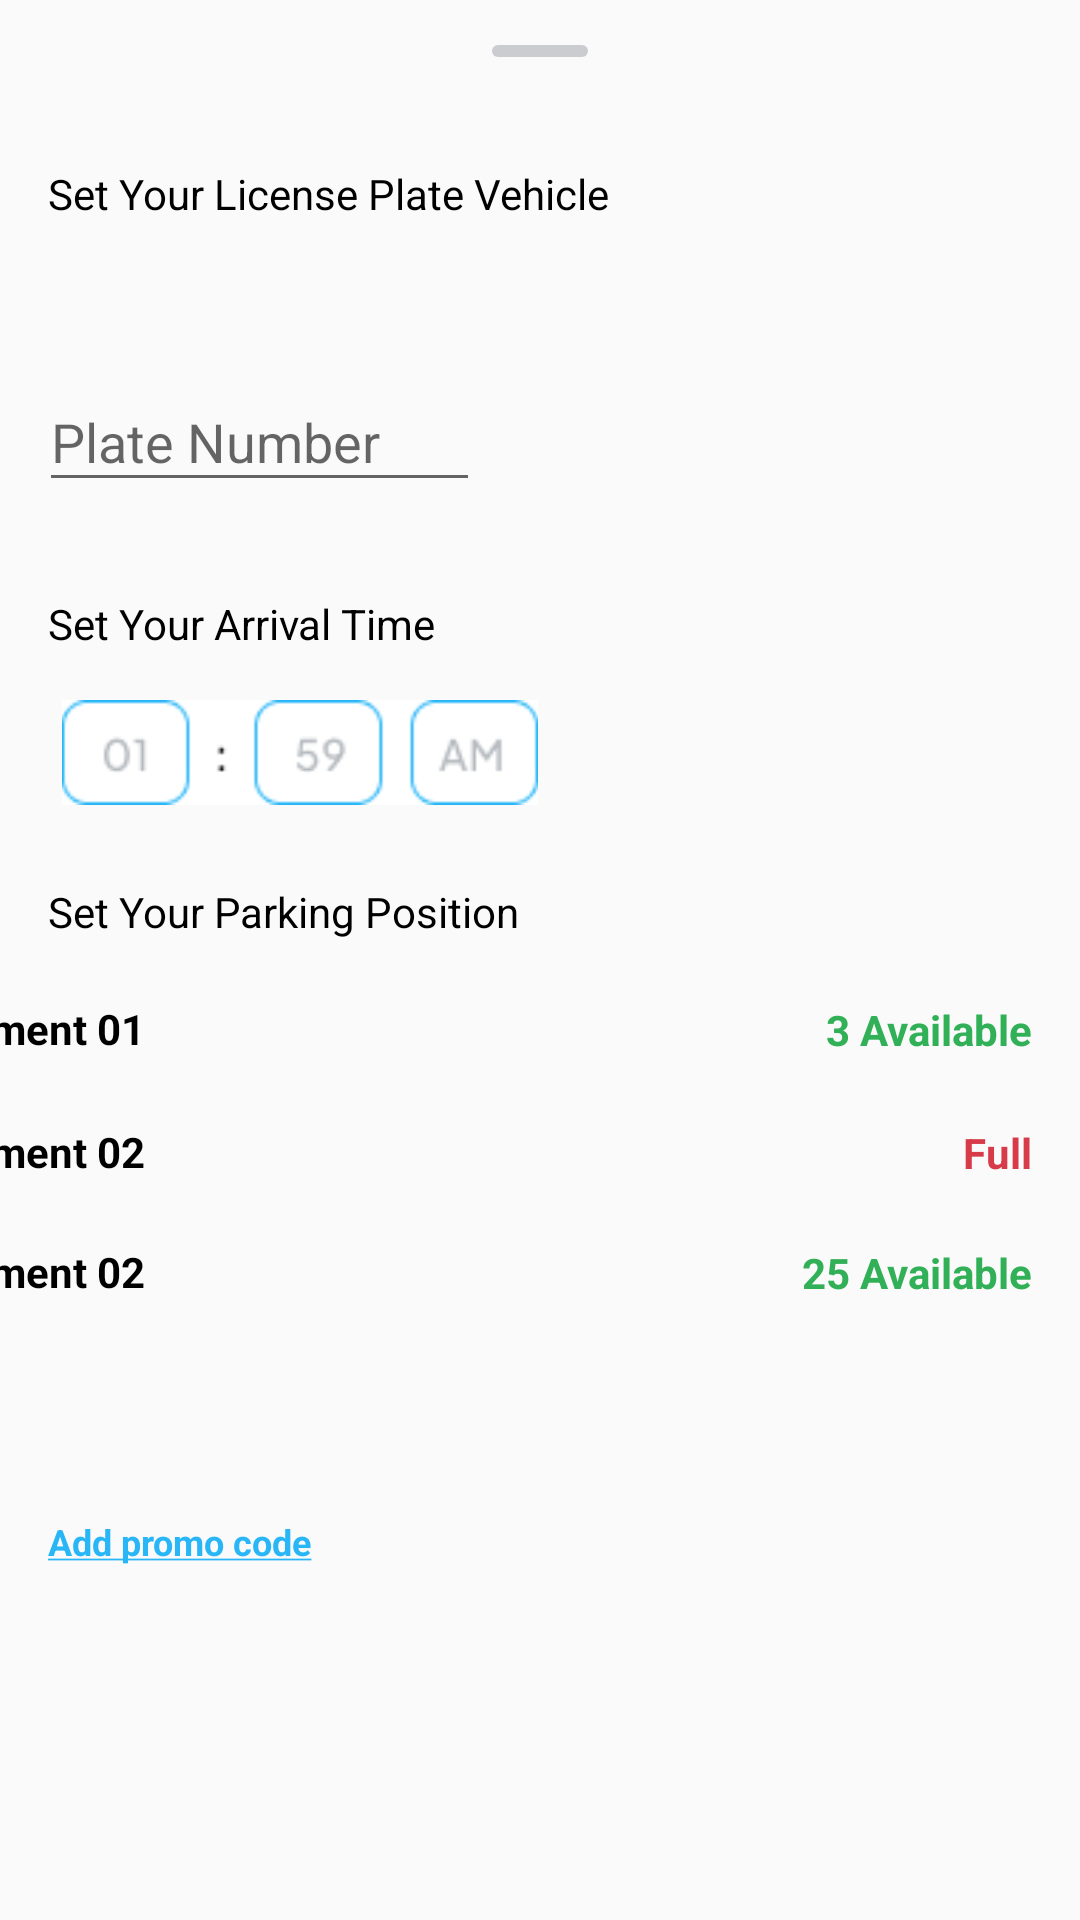

Android layout source for this screen:
<!-- AndroidManifest.xml: application theme Theme.CapstoneProject -->
<!-- res/layout/bottom_sheet.xml -->
<?xml version="1.0" encoding="utf-8"?>
<LinearLayout xmlns:android="http://schemas.android.com/apk/res/android"
    xmlns:app="http://schemas.android.com/apk/res-auto"
    xmlns:tools="http://schemas.android.com/tools"
    android:id="@+id/bottom_sheet"
    android:layout_width="match_parent"
    android:layout_height="match_parent"
    android:background="@drawable/bg_shape_corner"
    android:orientation="vertical">

    <View
        android:id="@+id/view"
        android:layout_width="32dp"
        android:layout_height="4dp"
        android:layout_gravity="center"
        android:layout_marginTop="15dp"
        android:background="@drawable/bg_shape_oval" />

    <TextView
        android:id="@+id/txt_title_detail"
        android:layout_width="match_parent"
        android:layout_height="wrap_content"
        android:layout_marginTop="20dp"
        android:padding="16dp"
        android:text="@string/title_detail"
        android:textColor="@color/black"
        android:textSize="14sp" />

    <com.google.android.material.textfield.TextInputLayout
        android:id="@+id/filled_text_field"
        android:layout_width="match_parent"
        android:layout_height="wrap_content"
        android:layout_marginStart="13dp"
        android:layout_marginTop="25dp"
        android:layout_marginEnd="200dp"
        android:hint="@string/plate_number"
        app:endIconMode="clear_text">

        <com.google.android.material.textfield.TextInputEditText
            android:id="@+id/edt_text"
            android:layout_width="match_parent"
            android:layout_height="wrap_content" />
    </com.google.android.material.textfield.TextInputLayout>

    <TextView
        android:id="@+id/txt_title_time"
        android:layout_width="match_parent"
        android:layout_height="wrap_content"
        android:layout_marginTop="15dp"
        android:padding="16dp"
        android:text="@string/time"
        android:textColor="@color/black"
        android:textSize="14sp" />

    <LinearLayout
        android:layout_width="match_parent"
        android:layout_height="wrap_content"
        android:orientation="horizontal">

        <ImageView
            android:layout_width="200dp"
            android:layout_height="35dp"
            android:src="@drawable/ic_time" />

    </LinearLayout>

    <TextView
        android:id="@+id/txt_title_parking"
        android:layout_width="match_parent"
        android:layout_height="wrap_content"
        android:layout_marginTop="10dp"
        android:padding="16dp"
        android:text="@string/parking_position"
        android:textColor="@color/black"
        android:textSize="14sp" />

    <androidx.constraintlayout.widget.ConstraintLayout
        android:layout_width="match_parent"
        android:layout_height="match_parent">

        <TextView
            android:id="@+id/txt_parking_car"
            android:layout_width="wrap_content"
            android:layout_height="wrap_content"
            android:layout_gravity="center_horizontal"
            android:layout_marginTop="4dp"
            android:layout_marginRight="312dp"
            android:text="@string/basement_01"
            android:textColor="@color/black"
            android:textSize="14sp"
            android:textStyle="bold"
            app:layout_constraintRight_toRightOf="parent"
            app:layout_constraintTop_toTopOf="parent" />

        <TextView
            android:id="@+id/txt_description_parking"
            android:layout_width="0dp"
            android:layout_height="52dp"
            android:layout_marginTop="4dp"
            android:layout_marginRight="16dp"
            android:text="@string/available"
            android:textColor="@color/colorGreen"
            android:textSize="14sp"
            android:textStyle="bold"
            app:layout_constraintBottom_toBottomOf="@id/txt_parking_car"
            app:layout_constraintRight_toRightOf="parent"
            app:layout_constraintTop_toTopOf="@id/txt_parking_car"
            app:layout_constraintVertical_bias="0.108" />

        <TextView
            android:id="@+id/txt_parking_car_2"
            android:layout_width="wrap_content"
            android:layout_height="wrap_content"
            android:layout_gravity="center_horizontal"
            android:layout_marginTop="45dp"
            android:layout_marginRight="312dp"
            android:text="@string/basement_02"
            android:textColor="@color/black"
            android:textSize="14sp"
            android:textStyle="bold"
            app:layout_constraintRight_toRightOf="parent"
            app:layout_constraintTop_toTopOf="parent" />

        <TextView
            android:id="@+id/txt_description_parking_2"
            android:layout_width="0dp"
            android:layout_height="52dp"
            android:layout_marginTop="4dp"
            android:layout_marginRight="16dp"
            android:text="@string/full"
            android:textColor="@color/colorRed"
            android:textSize="14sp"
            android:textStyle="bold"
            app:layout_constraintBottom_toBottomOf="@id/txt_parking_car_2"
            app:layout_constraintRight_toRightOf="parent"
            app:layout_constraintTop_toTopOf="@id/txt_parking_car_2"
            app:layout_constraintVertical_bias="0.108" />

        <TextView
            android:id="@+id/txt_parking_car_3"
            android:layout_width="wrap_content"
            android:layout_height="wrap_content"
            android:layout_gravity="center_horizontal"
            android:layout_marginTop="85dp"
            android:layout_marginRight="312dp"
            android:text="@string/basement_02"
            android:textColor="@color/black"
            android:textSize="14sp"
            android:textStyle="bold"
            app:layout_constraintRight_toRightOf="parent"
            app:layout_constraintTop_toTopOf="parent" />

        <TextView
            android:id="@+id/txt_description_parking_3"
            android:layout_width="0dp"
            android:layout_height="52dp"
            android:layout_marginTop="4dp"
            android:layout_marginRight="16dp"
            android:text="@string/available_2"
            android:textColor="@color/colorGreen"
            android:textSize="14sp"
            android:textStyle="bold"
            app:layout_constraintBottom_toBottomOf="@id/txt_parking_car_3"
            app:layout_constraintRight_toRightOf="parent"
            app:layout_constraintTop_toTopOf="@id/txt_parking_car_3"
            app:layout_constraintVertical_bias="0.108" />

        <TextView
            android:id="@+id/promo_code"
            android:layout_width="match_parent"
            android:layout_height="wrap_content"
            android:layout_marginTop="75dp"
            android:padding="16dp"
            android:text="@string/add_promo_code"
            android:textColor="@color/blue"
            android:textSize="12sp"
            android:textStyle="bold"
            app:layout_constraintTop_toTopOf="@id/txt_description_parking_3" />

        <Button
            android:id="@+id/btn_book_detail"
            android:layout_width="325dp"
            android:layout_height="45dp"
            android:layout_marginLeft="36dp"
            android:layout_marginTop="144dp"
            android:layout_marginRight="36dp"
            android:background="@drawable/custom_button1"
            android:backgroundTint="@color/blue"
            android:text="@string/next"
            android:textAllCaps="false"
            android:textColor="@android:color/white"
            android:textSize="14sp"
            android:textStyle="bold"
            app:layout_constraintRight_toRightOf="parent"
            app:layout_constraintTop_toTopOf="@id/promo_code" />


    </androidx.constraintlayout.widget.ConstraintLayout>

</LinearLayout>
<!-- resources referenced by this layout -->
<resources>
  <color name="black">#FF000000</color>
  <color name="blue">#29B6F6</color>
  <color name="colorGreen">#31B057</color>
  <color name="colorRed">#D73A49</color>
  <!-- drawable bg_shape_oval (drawable) -->
  <?xml version="1.0" encoding="utf-8"?>
  <shape xmlns:android="http://schemas.android.com/apk/res/android">
  
      <solid android:color="@color/colorGrey" />
      <corners android:radius="300dp" />
  
  </shape>
  <!-- drawable ic_time: jpg bitmap (drawable, 9308 bytes) -->
  <string name="add_promo_code"><u>Add promo code</u></string>
  <string name="available">3 Available</string>
  <string name="available_2">25 Available</string>
  <string name="basement_01">Basement 01</string>
  <string name="basement_02">Basement 02</string>
  <string name="full">Full</string>
  <string name="next">Next</string>
  <string name="parking_position">Set Your Parking Position</string>
  <string name="plate_number">Plate Number</string>
  <string name="time">Set Your Arrival Time</string>
  <string name="title_detail">Set Your License Plate Vehicle</string>
  <style name="Theme.CapstoneProject" parent="Theme.AppCompat.Light.DarkActionBar">
          
          
          <item name="colorPrimaryVariant">@color/purple_700</item>
          <item name="colorOnPrimary">@color/white</item>
          
          <item name="colorSecondary">@color/teal_200</item>
          <item name="colorSecondaryVariant">@color/teal_700</item>
          <item name="colorOnSecondary">@color/black</item>
          
          <item name="android:statusBarColor" tools:targetApi="l">?attr/colorPrimaryVariant</item>
          
  
          <item name="colorPrimary">@color/white</item>
          <item name="colorPrimaryDark">@color/colorPrimaryDark</item>
          <item name="colorAccent">@color/colorAccent</item>
  
      </style>
  <color name="colorGrey">#CACCCF</color>
  <color name="purple_700">#FF3700B3</color>
  <color name="white">#FFFFFFFF</color>
  <color name="teal_200">#FF03DAC5</color>
  <color name="teal_700">#FF018786</color>
  <color name="colorPrimaryDark">#3700B3</color>
  <color name="colorAccent">#29B6F6</color>
</resources>
